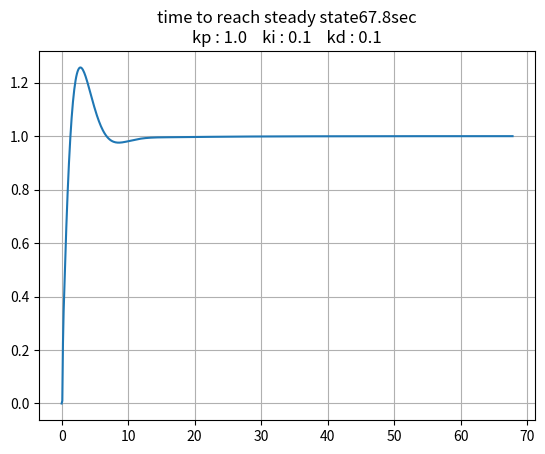

This figure's Python source:
import matplotlib.pyplot as plt
import numpy as np
import seaborn as sns
from tqdm import tqdm
import pandas as pd
stable_error_condition = 0.001
stable_second_condition = 10

mode = "plot"
# mode = "heatmap"

kp_min = 1
kp_max = 10
kd_min = 0.5
kd_max = 8
ki_min = 0
ki_max = 1

def main():
    k=[]
    sim(kp = 1.0, ki = 0.1, kd = 0.1, dt = 0.1)
    if mode == "heatmap":
        map_data=[]
        for kp in tqdm(range(int(kp_min*10),int(kp_max*10))):
            a = []
            for kd in range(int(kd_min*10),int(kd_max*10)):
                res = sim(kp = kp/10, ki = 0, kd = kd/10, dt = 0.1)
                # if res > 0.1 and res < 99:
                #     a.append(res)
                # else:
                #     a.append(100)
                a.append(res)
            k.append([kp/10,kd_min + a.index(min(a))/10,min(a)])
            a[a.index(min(a))] = 1000
            map_data.append(a)
        
        data_df = pd.DataFrame(np.array(map_data, dtype=np.float64))
        data_df.columns = np.round(np.arange(kd_min,kd_max,0.1),3)
        data_df.index = np.round(np.arange(kp_min,kp_max,0.1),3)
        # data_df.index = np.round(np.arange(0.5,8,0.1),3)
        # data_df.columns = np.round(np.arange(1,10,0.1),3)
        
        ax = sns.heatmap(data_df, cmap="inferno")
        plt.xlabel("kd")
        plt.ylabel("kp")
        plt.show()

        print(len(k))
        map_data=[]
        for kp, kd, _ in tqdm(k):
            a = []
            for ki in range(int(ki_min*100),int(ki_max*100)):
                res = sim(kp = kp, ki = ki/100, kd = kd, dt = 0.1)
                a.append(res)
            a[a.index(min(a))] = 1000
            map_data.append(a)

        data_df = pd.DataFrame(np.array(map_data, dtype=np.float64))
        ax = sns.heatmap(data_df, cmap="inferno")
        plt.show()

# register the update function with each slider
class heater:
    def __init__(self):
        self.value = 0
    def update(self, power, dt):
        if power > 0:         
            #Variation of room temperature with power and time variable dt during heating
            self.value += 2 * power * dt
        #Indicates heat loss in a room
        self.value -= 0.5 * dt
        return self.value

class car:
    def __init__(self):
        self.value = 0
        self.velocity = 0
        self.inertia = 0
    def update(self, power, dt):
        self.velocity += dt * power
        self.value += 0.5 * self.velocity * dt + self.inertia
        self.inertia = dt * power
        return self.value

class simple_motor:
    def __init__(self):
        self.value = 0
        self.inertia = 0
    def update(self, power, dt):
        self.value += 0.2/1 * dt * power
        return self.value

class damper_motor:
    def __init__(self):
        self.value = 0
        self.angular_velocity = 0
        self.inertia = 0
    def update(self, power, dt):
        self.angular_velocity += 0.2 * dt * power
        self.value += self.angular_velocity
        # self.inertia = dt * power
        return self.value

class controller:
    def __init__(self):
        self.control_value = 0
        self.prv_error = 0
        self.i = 0
    def update(self, kp, ki, kd, error, dt):
        self.i = self.i + ki * error * dt
        self.control_value = error * kp + self.i + (error - self.prv_error) * kd / dt
        self.prv_error = error
        return self.control_value

def sim(kp, ki, kd, dt):
    cur_pose = 0
    target_pose = 1
    pose_graph=[0]
    t_graph=[0]
    control_graph =[0,0,0,0,0,0,0,0,0,0]
    error_graph=[1 for _ in range(0,int(stable_second_condition/dt))]

    error = 1

    system = car()
    cur_pose = system.value

    pid = controller()
    
    while abs(sum(error_graph[int(-stable_second_condition/dt):]))/5 > stable_error_condition and t_graph[-1]<100: #abs(error) > stable_error_condition and 
    # while t_graph[-1] < 10: #abs(error) > stable_error_condition and 
        
        error = target_pose - cur_pose
        control_value = pid.update(kp, ki, kd, error, dt)
        cur_pose = system.update(control_value, dt)
        # cur_pose = system.update(control_graph[-10], dt)

        # print(control_value)
        pose_graph.append(cur_pose)
        error_graph.append(abs(error))
        t_graph.append(t_graph[-1] + dt)
        control_graph.append(control_value)

    if mode == "plot":
        plt.title("time to reach steady state"+ str(round(t_graph[-1],5))+"sec\n"+"kp : "+str(kp)+"    ki : "+str(ki)+"    kd : "+str(kd))
        plt.plot(t_graph, pose_graph)
        plt.grid()
        # plt.plot(t_graph, control_value)
        plt.show()
    return round(t_graph[-1],5)

if __name__ == "__main__":
    main()
